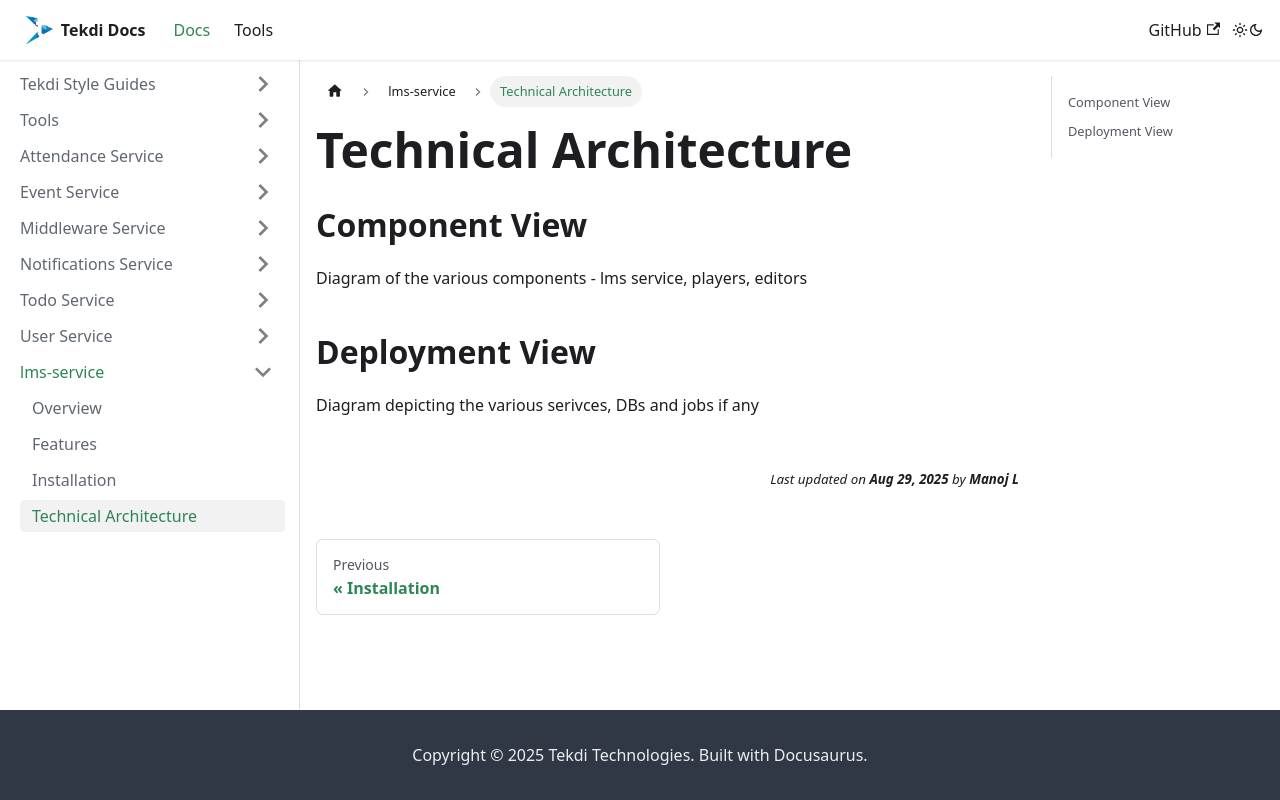

repository: tekdi/tekdi.github.io · page: docs/lms-service/technical_architecture.html · generator: docusaurus

---
sidebar_position: 4
---

# Technical Architecture

## Component View
Diagram of the various components - lms service, players, editors

## Deployment View
Diagram depicting the various serivces, DBs and jobs if any
